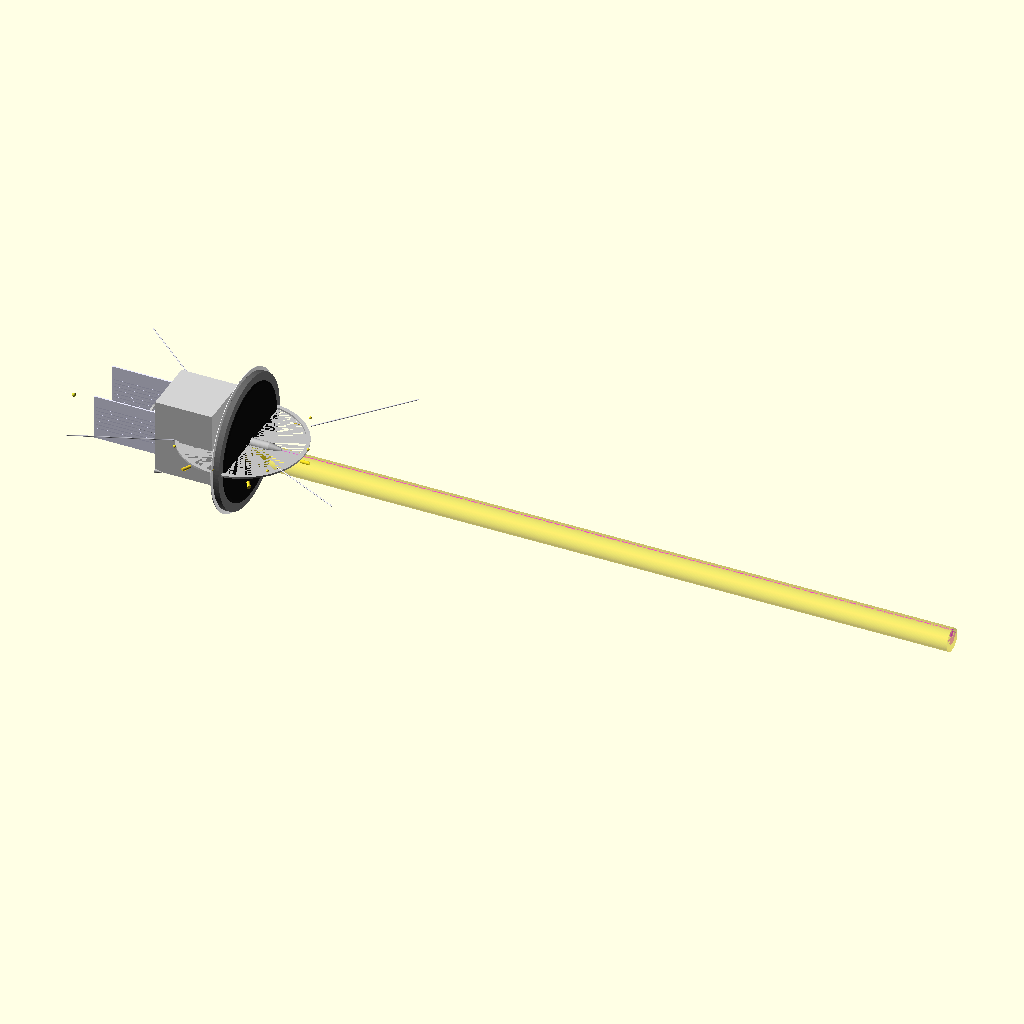
Cell 1 — every parameter at its default value.
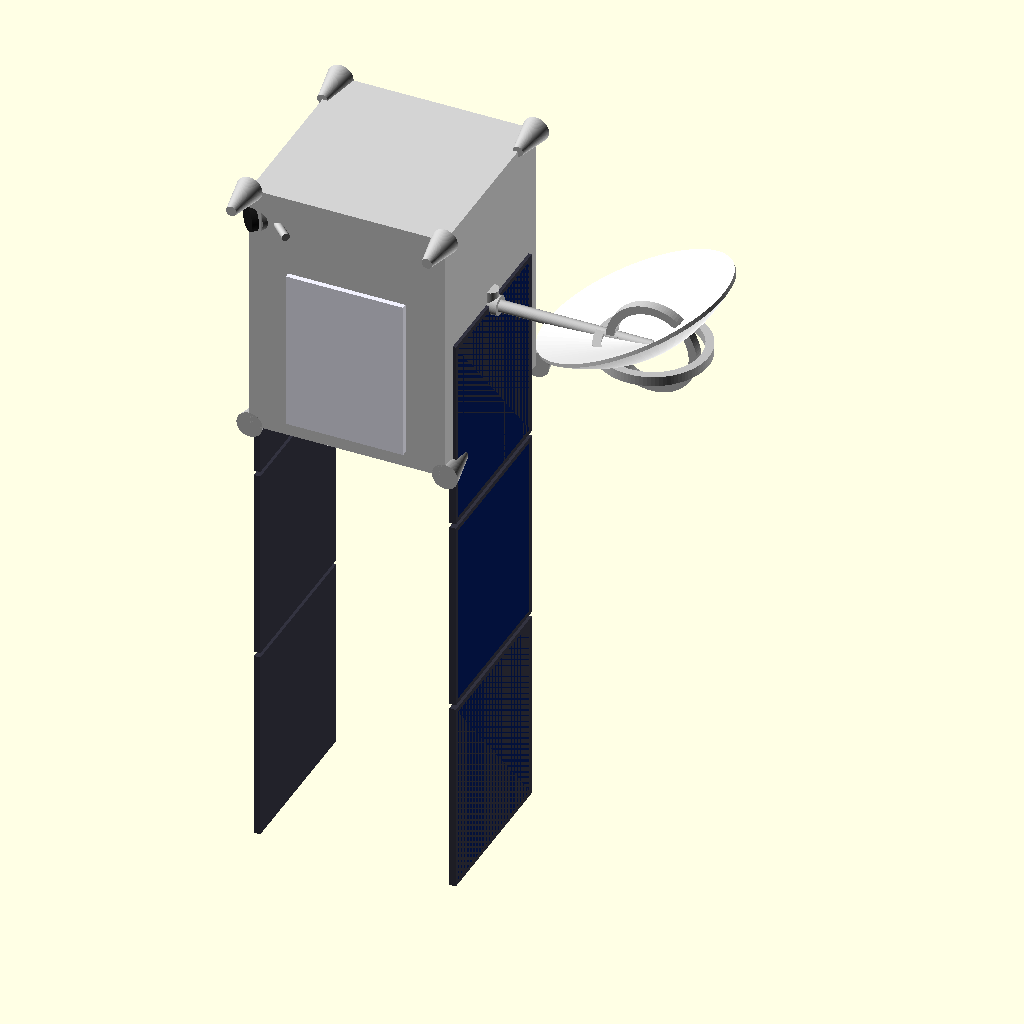
Cell 2 — parker_mode set to false, the other parameters unchanged.
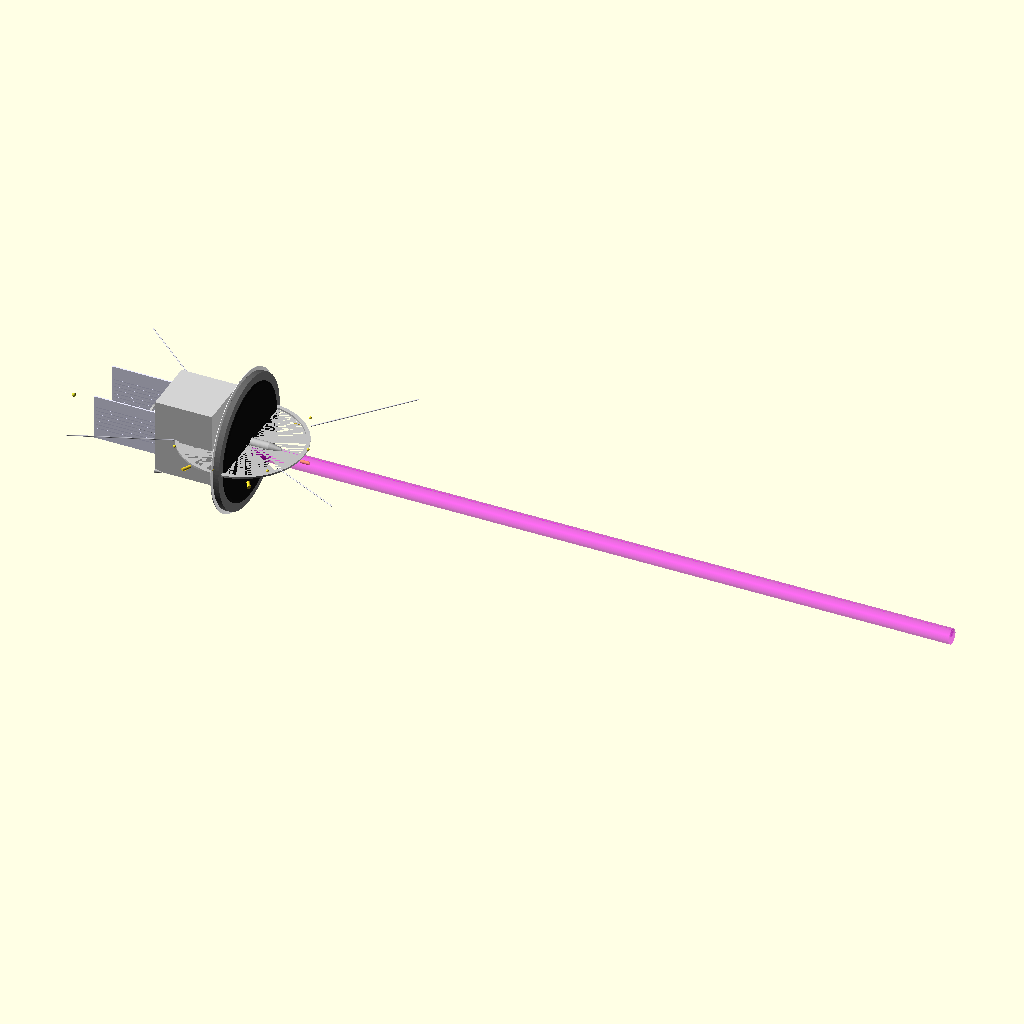
Cell 3: show_sun_beam = false (everything else at default).
All cells are drawn from the same view direction (rotation 55°, 0°, 25°, orthographic, colour scheme Cornfield), but the view is re-fitted for each cell, so position and scale can differ between cells as well as the parameter.
Source of the model, openSCAD/SateliteProfesionalParkerTres.scad:
// ===========================================
// Satélite paramétrico: ESA-like y Parker-like (con exposición)
// Autor: Víctor + Copilot
// ===========================================

$fn = 96;
quality = 64;

// ---------------------------
// Parámetros de modo y vistas
// ---------------------------
parker_mode = true;          // true: Parker-like, false: ESA-like
show_source_beams = true;    // dibuja rayos de fuentes
show_sun_beam     = true;    // dibuja rayo del Sol
show_exposure     = true;    // pinta intersección de rayos con geometría (overlay)
exposure_target   = "panels"; // "panels", "bus", "all"

// ---------------------------
// Parámetros comunes (ESA-like)
// ---------------------------
bus_w = 60;  bus_d = 60;  bus_h = 80;
panel_len = 180; panel_w = 50; panel_t = 2; panel_segments = 3; panel_deploy_deg = 90;
dish_diameter = 60; dish_depth = 12; dish_thickness = 1.2; boom_len = 50;
thruster_h = 12; thruster_r1=4; thruster_r2=1.6;
show_reaction_wheel = true; show_radiators = true; show_star_trackers = true; show_legacy_kit = false;

// ---------------------------
// Parámetros Parker
// ---------------------------
p_bus_w = 90; p_bus_d = 90; p_bus_h = 120;

// Escudo térmico (TPS)
shield_d = 220;      // diámetro
shield_thk = 12;     // espesor equivalente
shield_cone = 22;    // conicidad del borde
shield_gap = 28;     // separación bus-escudo (a lo largo de +X)
shield_back_standoff = 10; // distancia del escudo al aro soporte

// Alas pequeñas tipo pala
paddle_len = 85;
paddle_root_w = 44;
paddle_tip_w  = 26;
paddle_t      = 2;
paddle_y_offset = p_bus_d/2 - 8;

// Control de inclinación
auto_paddle_tilt = true; // calcula inclinación según Sol
paddle_tilt_deg  = 22;   // si auto=false, valor manual
tilt_min = 5; tilt_max = 75; tilt_gain = 1.1; tilt_bias = 30;

// Radiadores y refrigeración
radiator_w = 80; radiator_h = 120; radiator_t = 2.2; radiator_back_offset = 46;

// Antenas e instrumentos Parker
back_dish_d = 50; back_dish_depth = 10;
boom_len_back = 140; boom_tip_r = 3.0;
faraday_len = 48; faraday_r = 12;

// FIELDS: whips sobre el plano del escudo
whip_len = 160; whip_r = 0.9;

// ---------------------------
// “Simulación” de fuentes (direcciones e intensidades)
// ---------------------------
// Definición en coordenadas espaciales: azimut (°) alrededor de Z, elevación (°) desde el plano XY.
sun_az_deg = 0;   // 0° = +X
sun_el_deg = 0;   // 0° = en el plano XY
sources = [        // [az_deg, el_deg, intensidad_relativa]
  [  0,   0, 1.0],  // Sol por defecto (alineado con +X)
  [ 45,  10, 0.5],  // fuente secundaria
  [-60, -20, 0.4]   // fuente terciaria
];

// Longitud y radio de los “rayos” de exposición
beam_len = 1200;
sun_beam_r = 18;
src_beam_r = 12;

// ---------------------------
// Utilidades
// ---------------------------
function rad(a) = a * PI / 180;
function deg(a) = a * 180 / PI;
function clamp(x,a,b) = max(a, min(b, x));
function dot(a,b) = a[0]*b[0] + a[1]*b[1] + a[2]*b[2];
function norm(v) = sqrt(dot(v,v));
function unit(v) = v / norm(v + 1e-9);
function vec_from_az_el(az,el) = [cos(rad(el))*cos(rad(az)), cos(rad(el))*sin(rad(az)), sin(rad(el))];

function yaw_deg_from_dir(d)   = deg(atan2(d[1], d[0]));                               // rotación Z
function pitch_deg_from_dir(d) = deg(asin(d[2] / (norm(d)+1e-9)));                     // elevación

module orient_beam(dir=[1,0,0]) {
  // Eje del cilindro base: +X
  y = yaw_deg_from_dir(dir);
  p = pitch_deg_from_dir(dir);
  rotate([0, -p, 0]) rotate([0,0, y]) children();
}

module ring(h=4, r_outer=20, r_inner=16, center=false) {
  difference() { cylinder(h=h, r=r_outer, center=center); cylinder(h=h+0.2, r=r_inner, center=center); }
}

module strut_x(l=30, r=1.6) { rotate([0,90,0]) cylinder(h=l, r=r, center=false); }

// ---------------------------
// Partes comunes (ESA-like)
// ---------------------------
module bus_body(w=bus_w, d=bus_d, h=bus_h) { color("lightgray") cube([w,d,h], center=true); }

module radiator_plate(w=36, h=50, t=1.6) {
  color([0.95,0.95,1.0]) cube([w,t,h], center=true);
}

module star_tracker() {
  color("gray") cylinder(h=8, r=4, center=true);
  color([0.1,0.1,0.1]) translate([0,0,6]) cylinder(h=2, r=3.8, center=true);
  color("silver") rotate([0,90,0]) cylinder(h=12, r=1.2, center=false);
}

module thruster(h=thruster_h, r1=thruster_r1, r2=thruster_r2) { color("silver") cylinder(h=h, r1=r1, r2=r2); }

module solar_segment(seg_len=50, seg_w=panel_w, seg_t=panel_t) {
  color([0.2,0.2,0.25]) cube([seg_len, seg_w, seg_t], center=true);
  translate([0,0,-seg_t/4]) color([0.02,0.1,0.35]) cube([seg_len-3, seg_w-3, seg_t/2], center=true);
}

module solar_wing(total_len=panel_len, segs=panel_segments, seg_w=panel_w, seg_t=panel_t) {
  seg_len = total_len / segs;
  union() {
    for (i=[0:segs-1]) translate([i*(seg_len+1.5) + seg_len/2, 0, 0]) solar_segment(seg_len, seg_w, seg_t);
    color("silver") translate([-2, 0, 0]) rotate([0,90,0]) cylinder(h=4, r=2.5, center=true);
  }
}

module dish_parabola(d=dish_diameter, depth=dish_depth, t=dish_thickness, profile_steps=36) {
  rmax = d/2; a = depth/(rmax*rmax);
  color("white")
    rotate_extrude(convexity=10, $fn=quality)
      polygon(concat(
        [[0,0]],
        [for (i=[0:profile_steps]) let(r = rmax*i/profile_steps) [r, a*r*r]],
        [[rmax, a*rmax*rmax + t], [0,t]]
      ));
}

module gimbal_hga(d_outer=30, t=2.5) {
  color("silver") ring(h=3, r_outer=d_outer/2, r_inner=d_outer/2 - t, center=true);
  rotate([90,0,0]) color("silver") ring(h=3, r_outer=(d_outer-6)/2, r_inner=(d_outer-6)/2 - t, center=true);
}

module reaction_wheel_stack() {
  color([0.4,0.4,0.45]) translate([0,0,-6]) cylinder(h=6, r=10);
  color([0.4,0.4,0.45]) translate([0,0, 2]) cylinder(h=6, r=10);
  color([0.4,0.4,0.45]) translate([0,0,10]) cylinder(h=6, r=10);
}

module medium_gain_patch(r=8, h=2) {
  color("white") cylinder(h=h, r=r, center=true);
  color("silver") translate([0,0,-h/2-2]) cylinder(h=2, r=r*0.8);
}

// ---------------------------
// Ensamblajes (ESA-like)
// ---------------------------
module solar_array_pair(deploy_deg=panel_deploy_deg) {
  translate([-bus_w/2, 0, 0]) { color("silver") rotate([0,90,0]) cylinder(h=6, r=3, center=true);
    rotate([0, deploy_deg, 0]) translate([-1, 0, 0]) solar_wing(); }
  translate([ bus_w/2, 0, 0]) { color("silver") rotate([0,90,0]) cylinder(h=6, r=3, center=true);
    rotate([0,-deploy_deg, 0]) mirror([1,0,0]) translate([-1, 0, 0]) solar_wing(); }
}

module hga_assembly() {
  translate([bus_w/2, 0, 0]) {
    color("silver") strut_x(l=boom_len, r=1.8);
    translate([boom_len, 0, 0]) { gimbal_hga(d_outer=34); rotate([0, -25, 0]) dish_parabola(); }
  }
}

module star_trackers_assembly() {
  base_z = bus_h/2;
  rotate([0,0,45])  translate([0, bus_d/2 + 6, base_z-10]) rotate([90,0,0]) star_tracker();
  rotate([0,0,-45]) translate([0,-bus_d/2 - 6, base_z-10]) rotate([90,0,0]) star_tracker();
}

module radiators_assembly() {
  translate([0, bus_d/2 + 1, 10]) radiator_plate();
  translate([0,-bus_d/2 - 1, -10]) rotate([0,0,180]) radiator_plate();
}

module thrusters_assembly() {
  corner = [[1,1],[1,-1],[-1,1],[-1,-1]];
  for (c = corner) {
    translate([c[0]*bus_w/2, c[1]*bus_d/2,  bus_h/2]) rotate([90,0,0]) thruster();
    translate([c[0]*bus_w/2, c[1]*bus_d/2, -bus_h/2]) rotate([-90,0,0]) thruster();
  }
}

module esa_satellite() {
  bus_body(); solar_array_pair(panel_deploy_deg);
  hga_assembly();
  if (show_radiators) radiators_assembly();
  if (show_star_trackers) star_trackers_assembly();
  thrusters_assembly();
  if (show_reaction_wheel) reaction_wheel_stack();
}

// ===================================================
// Parker-like: escudo térmico, palas basculantes,
// radiadores antisolares, booms, whips y sensores
// ===================================================

// Escudo térmico por capas (cara blanca, núcleo, trasera negra)
module heat_shield_layered(d=shield_d, th=shield_thk, cone=shield_cone) {
  // Frente (blanco) — cara al Sol
  color([0.98,0.98,0.98])
  hull() { translate([0,0,0]) cylinder(h=0.8, r=d/2);
          translate([0,0,0.8]) cylinder(h=0.8, r=d/2 - cone*0.25); }
  // Núcleo (gris)
  color([0.4,0.4,0.4])
  translate([0,0,1.6])
  hull() { cylinder(h=th-3.2, r=d/2 - cone*0.25);
           translate([0,0,th-3.2]) cylinder(h=0.1, r=d/2 - cone*0.85); }
  // Trasera (negra)
  color([0.05,0.05,0.05])
  translate([0,0,th-1.2])
  hull() { cylinder(h=1.2, r=d/2 - cone*0.85);
           translate([0,0,1.2]) cylinder(h=0.8, r=d/2 - cone); }
}

module tps_rim_sensors(d=shield_d) {
  // Sensores en el borde
  for (a=[0:45:315]) rotate([0,0,a]) translate([d/2 - 6,0,shield_thk+2])
    color([1,0.9,0.2]) sphere(r=2.2);
}

module tps_support_truss() {
  // Aro soporte y ménsulas hacia el bus
  color("silver") translate([0,0,0]) ring(h=3, r_outer=shield_d/2 - 12, r_inner=shield_d/2 - 18, center=false);
  for (a=[0:60:300]) rotate([0,0,a]) translate([shield_d/2 - 18, 0, -shield_back_standoff])
    rotate([0,90,0]) cylinder(h=shield_back_standoff + 4, r=2.6);
}

// Copa de Faraday (SWEAP)
module faraday_cup(len=faraday_len, r=faraday_r) {
  color("silver") union() {
    cylinder(h=len*0.6, r=r*0.6);
    translate([0,0,len*0.6]) cylinder(h=len*0.4, r1=r*0.6, r2=r*0.25);
    translate([0,0,-6]) cylinder(h=6, r=r*0.35); // cuello
  }
}

// Pala trapezoidal con marco
module parker_paddle(len=paddle_len, root_w=paddle_root_w, tip_w=paddle_tip_w, t=paddle_t) {
  color([0.03,0.09,0.30])
  linear_extrude(height=t, center=true)
    polygon(points=[[0,-root_w/2],[0,root_w/2],[len,tip_w/2],[len,-tip_w/2]]);
  color([0.18,0.18,0.22])
  linear_extrude(height=t*0.2, center=true)
    offset(delta=1.2)
      polygon(points=[[0,-root_w/2],[0,root_w/2],[len,tip_w/2],[len,-tip_w/2]]);
  color("silver") rotate([0,90,0]) cylinder(h=4, r=2.2, center=true);
}

// Radiador antisolar
module parker_radiator(w=radiator_w, h=radiator_h, t=radiator_t) {
  color([0.92,0.92,1.0]) cube([w,t,h], center=true);
  for (i=[-3:3]) translate([i*6,0,0]) color([0.85,0.85,0.95]) cube([1.2,t+0.2,h-6], center=true);
}

// Ductos de refrigeración (aprox.)
module cooling_loops() {
  color([0.75,0.75,0.8])
  union() {
    // Colectores desde palas a radiadores
    for (s=[-1,1]) {
      translate([ p_bus_w/2 + shield_gap - 12, s*(p_bus_d/2 - 8),  0])
        rotate([0,90,0]) cylinder(h=20, r=1.2);
      translate([ p_bus_w/2 + 10, s*(p_bus_d/2 - 8),  0])
        rotate([0,0,90]) torus_arc(R=18, r=1.2, ang=90);
      translate([ -p_bus_w/2 - radiator_back_offset + 6, s*(p_bus_d/2 - 8),  0])
        rotate([0,90,0]) cylinder(h= (p_bus_w/2 + radiator_back_offset - 6) + (p_bus_w/2 - 10), r=1.2);
    }
  }
}

// Torus aproximado para codos
module torus_arc(R=10, r=1, ang=90) {
  rotate_extrude(angle=ang, convexity=5)
    translate([R,0,0]) circle(r=r);
}

// Whips de FIELDS, inclinados desde el borde del escudo
module fields_whips() {
  for (a=[-35, 35, 145, -145]) {
    rotate([0,0,a]) translate([shield_d/2 - 10,0,shield_thk])
      rotate([0,-10,0]) color([0.85,0.85,0.9])
        rotate([0,90,0]) cylinder(h=whip_len, r=whip_r);
  }
}

// Antena trasera y boom
module rear_comms_and_boom() {
  // Antena mediana en -X
  translate([ -p_bus_w/2 - 24, 0, 0]) {
    color("silver") rotate([0,90,0]) ring(h=3, r_outer=18, r_inner=14, center=true);
    rotate([0,90,0]) dish_parabola(d=back_dish_d, depth=back_dish_depth, t=1.0);
  }
  // Boom instrumentos hacia -X
  translate([ -p_bus_w/2 - 10, 0, 0]) {
    color("silver") rotate([0,90,0]) cylinder(h=boom_len_back, r=1.8);
    translate([-boom_len_back,0,0]) color([0.8,0.8,0.2]) sphere(r=boom_tip_r);
  }
}

// Propulsores protegidos tras escudo
module parker_thrusters() {
  for (s = [[-1,1],[-1,-1]])  // esquinas traseras
    translate([ -p_bus_w/2, s[1]*p_bus_d/2,  s[0]*p_bus_h/2 ])
      rotate([0,90,0]) thruster(h=10, r1=3.2, r2=1.2);
}

// Cálculo de inclinación automática de palas según Sol
function auto_tilt_from_sun(az,el) =
  let(sdir = unit(vec_from_az_el(az,el)),
      n    = [1,0,0],                             // normal del escudo (apunta a +X)
      ang  = deg(acos(clamp(dot(sdir,n), -1, 1))) // 0..180°
  )
  clamp(tilt_bias + tilt_gain*ang, tilt_min, tilt_max);

// Conjunto Parker
module parker_probe() {
  // Bus principal
  color("lightgray") cube([p_bus_w,p_bus_d,p_bus_h], center=true);

  // Conjunto escudo térmico al frente (+X)
  translate([ p_bus_w/2 + shield_gap, 0, 0]) {
    rotate([0,90,0]) heat_shield_layered();
    tps_support_truss();
    tps_rim_sensors();
    // Copa de Faraday a través del escudo
    translate([ 2 + shield_thk, 0, 0]) rotate([0,90,0]) faraday_cup();
    // Whips FIELDS
    fields_whips();
  }

  // Ménsulas radiales hacia el bus
  translate([ p_bus_w/2, 0, 0]) for (a=[0:60:300])
    rotate([0,0,a]) translate([p_bus_d/2 - 14,0, -shield_back_standoff])
      color("silver") strut_x(l=shield_gap, r=2.4);

  // Palas solares a ±Y cerca del borde del escudo
  tilt_used = (auto_paddle_tilt ? auto_tilt_from_sun(sun_az_deg, sun_el_deg) : paddle_tilt_deg);

  // +Y
  translate([ p_bus_w/2 + shield_gap - 12,  paddle_y_offset,  0])
    rotate([0, tilt_used, 0]) rotate([0,90,90]) parker_paddle();
  // -Y
  translate([ p_bus_w/2 + shield_gap - 12, -paddle_y_offset,  0])
    rotate([0,-tilt_used, 0]) mirror([0,1,0]) rotate([0,90,90]) parker_paddle();

  // Radiadores antisolares y ductos
  translate([-p_bus_w/2 - radiator_back_offset, 0, 0]) {
    translate([0,  p_bus_d/2 - 8,  0]) rotate([0,90,0]) parker_radiator(w=radiator_w, h=radiator_h);
    translate([0, -p_bus_d/2 + 8,  0]) rotate([0,90,0]) parker_radiator(w=radiator_w*0.9, h=radiator_h*0.9);
  }
  cooling_loops();

  // Antena trasera y boom
  rear_comms_and_boom();

  // Propulsores
  parker_thrusters();

  // Ruedas de reacción (decorativo)
  translate([0,0,0]) reaction_wheel_stack();
}

// ==============================
// “Rayos” de exposición
// ==============================
module beam(dir=[1,0,0], L=beam_len, r=10, col=[1,1,0]) {
  color(col, 0.35)
    orient_beam(dir)
      translate([0,0,-r]) // pequeño offset visual
        translate([0,0,0]) // base en el origen
          rotate([0,90,0]) cylinder(h=L, r=r);
}

// Geometría diana simplificada para intersección (Parker)
module parker_target_geometry(target="all") {
  if (target=="bus" || target=="all")
    color([1,0,0,0.4]) cube([p_bus_w,p_bus_d,p_bus_h], center=true);
  if (target=="panels" || target=="all") {
    // Usa mismas transformaciones que palas
    tilt_used = (auto_paddle_tilt ? auto_tilt_from_sun(sun_az_deg, sun_el_deg) : paddle_tilt_deg);
    translate([ p_bus_w/2 + shield_gap - 12,  paddle_y_offset,  0])
      rotate([0, tilt_used, 0]) rotate([0,90,90])
        color([1,0,0,0.4]) linear_extrude(height=paddle_t, center=true)
          polygon(points=[[0,-paddle_root_w/2],[0,paddle_root_w/2],[paddle_len,paddle_tip_w/2],[paddle_len,-paddle_tip_w/2]]);
    translate([ p_bus_w/2 + shield_gap - 12, -paddle_y_offset,  0])
      rotate([0,-tilt_used, 0]) mirror([0,1,0]) rotate([0,90,90])
        color([1,0,0,0.4]) linear_extrude(height=paddle_t, center=true)
          polygon(points=[[0,-paddle_root_w/2],[0,paddle_root_w/2],[paddle_len,paddle_tip_w/2],[paddle_len,-paddle_tip_w/2]]);
  }
  // El escudo sirve de sombra; no lo incluimos como target, pero sí bloquea rayos en la vista normal.
}

// Dibuja rayos y (opcional) intersecciones con la diana
module exposure_overlay() {
  // Vector del Sol desde az/el
  sun_dir = unit(vec_from_az_el(sun_az_deg, sun_el_deg));
  if (show_sun_beam) beam(dir=sun_dir, L=beam_len, r=sun_beam_r, col=[1,0.9,0.1]);

  if (show_source_beams)
    for (s = sources)
      beam(dir=unit(vec_from_az_el(s[0], s[1])), L=beam_len, r=src_beam_r*s[2], col=[1,0,1]);

  if (show_exposure) {
    // Intersección de diana con la unión de haces (aprox.: interseccion con cada uno, sumadas)
    target = exposure_target;
    // Sol
    intersection() {
      parker_target_geometry(target);
      beam(dir=unit(vec_from_az_el(sun_az_deg, sun_el_deg)), L=beam_len, r=sun_beam_r);
    }
    // Fuentes
    for (s = sources) intersection() {
      parker_target_geometry(target);
      beam(dir=unit(vec_from_az_el(s[0], s[1])), L=beam_len, r=src_beam_r*s[2]);
    }
  }
}

// ---------------------------
// Ejecutar
// ---------------------------
if (parker_mode) {
  parker_probe();
  exposure_overlay();
} else {
  esa_satellite();
}

// -----------------------------------------------
// Opcional: preset rápido (comenta/descomenta)
// -----------------------------------------------
// // Perihelio (muy protegido):
// sun_az_deg = 0; sun_el_deg = 0;
// shield_d = 240; shield_cone = 26; auto_paddle_tilt = true;
// radiator_w = 90; radiator_h = 140; radiator_back_offset = 52;
// // Crucero (más abierto):
// // sun_az_deg = 10; sun_el_deg = 5; auto_paddle_tilt = true;
// // shield_d = 200; shield_cone = 18; radiator_w = 70; radiator_h = 110;
Customizer parameters (derived from the source; name, type, default, range or options):
quality: number, default 64
parker_mode: bool, default true
show_source_beams: bool, default true
show_sun_beam: bool, default true
show_exposure: bool, default true
exposure_target: string, default "panels"
shield_d: number, default 220
shield_thk: number, default 12
shield_cone: number, default 22
shield_gap: number, default 28
shield_back_standoff: number, default 10
paddle_len: number, default 85
paddle_root_w: number, default 44
paddle_tip_w: number, default 26
paddle_t: number, default 2
auto_paddle_tilt: bool, default true
paddle_tilt_deg: number, default 22
sun_az_deg: number, default 0
sun_el_deg: number, default 0
beam_len: number, default 1200
sun_beam_r: number, default 18
src_beam_r: number, default 12
